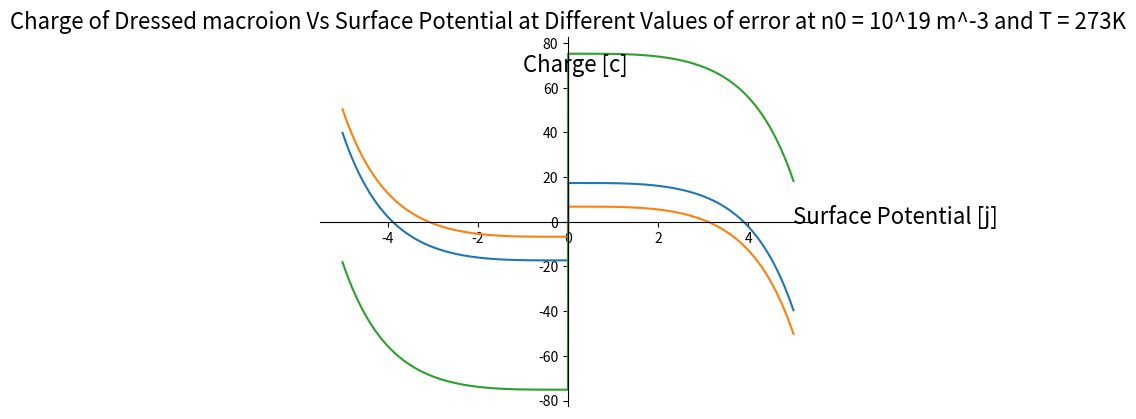

Reproduce this figure in Python. (Note: this script raises an exception after producing the figure.)
import numpy as np
import math as m
import matplotlib.pyplot as plt

def err_func(err):
    top = 1 + (1-err)**(1/8.0)
    bottom = 1 - (1-err)**(1/8.0)

    return (top/bottom)**2 + (bottom/top)**2


def renorm_charge(err):
    n0 = 10**19
    e = 1.6*10**-19
    E0 = 8.85*10**-12
    Kb = 1.38*10**-23
    T = 273.0

    Hp = m.sqrt((2*E0*Kb)/(m.pi*e**2))
    
    results = []
    x_range = []
    
    err_value = err_func(err)

    for i in range(-5000, 5000):
        if i != 0:
            phi = i/1000.0
            x_range.append(phi)
            polarity = phi/abs(phi)

            hyp = m.cosh(phi/2.0)**2 + m.cosh(phi/2.0)**-2 - Hp*m.sqrt(T/n0)*(polarity**-1)*m.sinh(phi/2.0)

            results.append(n0*e*polarity*(err_value - hyp))

    return x_range, results






fig = plt.figure()


ax = fig.add_subplot(1,1,1)
ax.set_title('Charge of Dressed macroion Vs Surface Potential at Different Values of error at n0 = 10^19 m^-3 and T = 273K', fontsize = 16)
plt.text(5,-0.9,'Surface Potential [j]', fontsize = 16)
plt.text(-1,67,'Charge [c]', fontsize = 16)



line1, = ax.plot(renorm_charge(0.99)[0], renorm_charge(0.99)[1],label='gottlob')
line1.set_label('Error = 1%')

line2, = ax.plot(renorm_charge(0.999)[0], renorm_charge(0.999)[1],label='gottlob')
line2.set_label('Error = 0.1%')

line3, = ax.plot(renorm_charge(0.9)[0], renorm_charge(0.9)[1],label='gottlob')
line3.set_label('Error = 10%')

ax.spines['left'].set_position('center')
ax.spines['right'].set_color('none')
ax.spines['bottom'].set_position('center')
ax.spines['top'].set_color('none')
ax.spines['left'].set_smart_bounds(True)
ax.spines['bottom'].set_smart_bounds(True)
ax.xaxis.set_ticks_position('bottom')
ax.yaxis.set_ticks_position('left')
ax.grid()
##plt.xlim(-5,5)
##plt.ylim(-4,4)
##plt.gca().set_aspect('equal', adjustable='box')
ax.legend(loc=3, fontsize = 16)

ax.axes.get_xaxis().set_ticks([-5,-4,-3,-2,-1,1,2,3,4,5])



plt.show()










##line1, = ax.plot(results(0.9, 10**30)[0], results(1, 10**30)[1],label='gottlob')
##line1.set_label('n0 = 10**9')
##
##line2, = ax.plot(results(1, 10**8)[0], results(1, 10**8)[1],label='gottlob')
##line2.set_label('n0 = 10**8')
##
##line3, = ax.plot(results(1, 10**7)[0], results(1, 10**7)[1],label='gottlob')
##line3.set_label('n0 = 10**7')
##
##line3, = ax.plot(results(1, 10**6)[0], results(1, 10**6)[1],label='gottlob')
##line3.set_label('n0 = 10**6')
